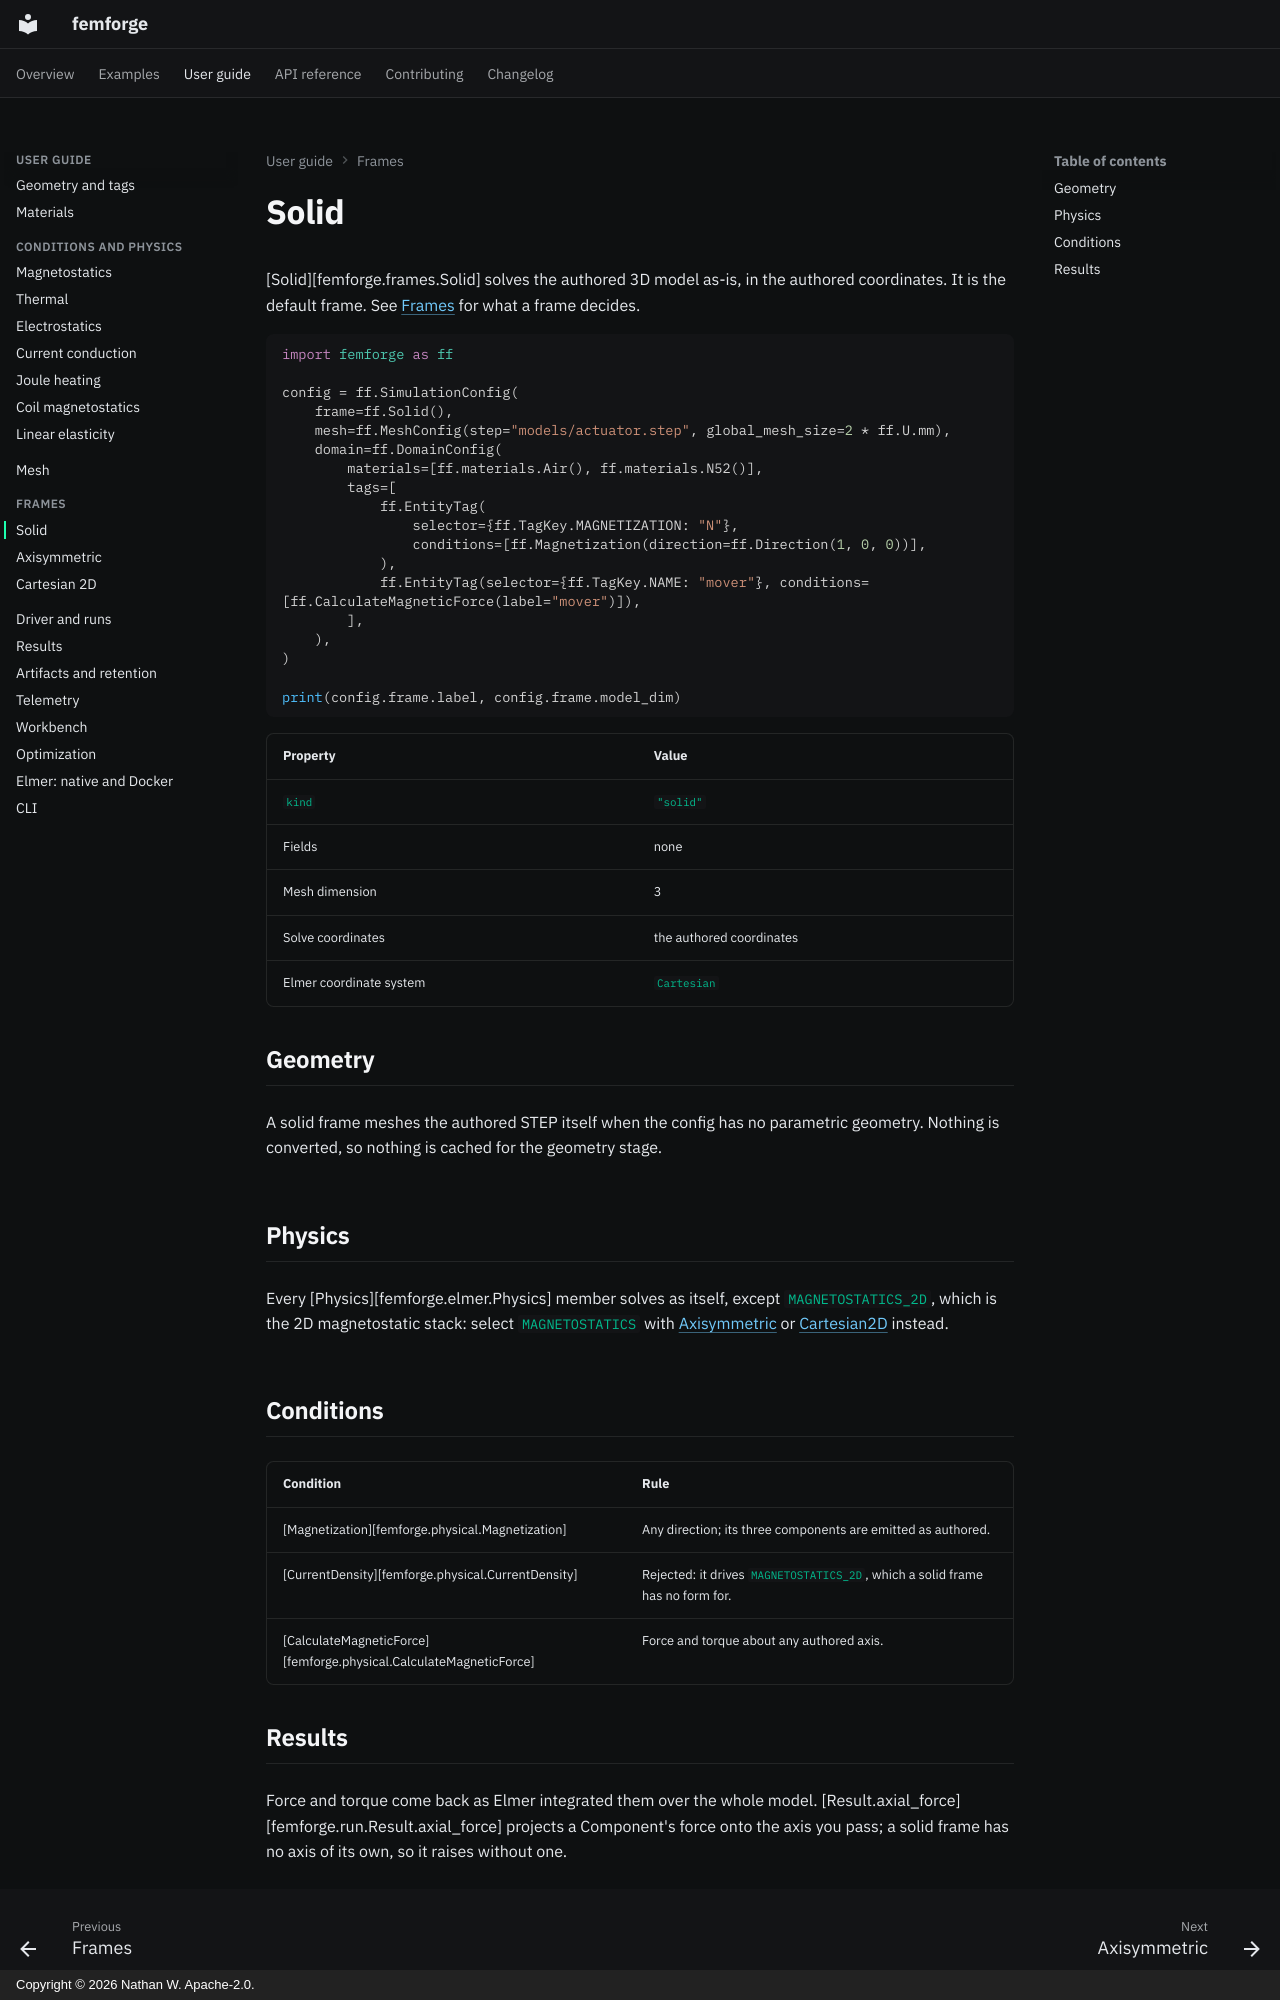

repository: femforge-io/femforge · page: user-guide/frames/solid/index.html · generator: mkdocs · copyright: Copyright © 2026 Nathan W. Apache-2.0.

# Solid

[Solid][femforge.frames.Solid] solves the authored 3D model as-is, in the authored coordinates. It is the default frame. See [Frames](index.md) for what a frame decides.

```python
import femforge as ff

config = ff.SimulationConfig(
    frame=ff.Solid(),
    mesh=ff.MeshConfig(step="models/actuator.step", global_mesh_size=2 * ff.U.mm),
    domain=ff.DomainConfig(
        materials=[ff.materials.Air(), ff.materials.N52()],
        tags=[
            ff.EntityTag(
                selector={ff.TagKey.MAGNETIZATION: "N"},
                conditions=[ff.Magnetization(direction=ff.Direction(1, 0, 0))],
            ),
            ff.EntityTag(selector={ff.TagKey.NAME: "mover"}, conditions=[ff.CalculateMagneticForce(label="mover")]),
        ],
    ),
)

print(config.frame.label, config.frame.model_dim)
```

| Property | Value |
|---|---|
| `kind` | `"solid"` |
| Fields | none |
| Mesh dimension | 3 |
| Solve coordinates | the authored coordinates |
| Elmer coordinate system | `Cartesian` |

## Geometry

A solid frame meshes the authored STEP itself when the config has no parametric geometry. Nothing is converted, so nothing is cached for the geometry stage.

## Physics

Every [Physics][femforge.elmer.Physics] member solves as itself, except `MAGNETOSTATICS_2D`, which is the 2D magnetostatic stack: select `MAGNETOSTATICS` with [Axisymmetric](axisymmetric.md) or [Cartesian2D](cartesian-2d.md) instead.

## Conditions

| Condition | Rule |
|---|---|
| [Magnetization][femforge.physical.Magnetization] | Any direction; its three components are emitted as authored. |
| [CurrentDensity][femforge.physical.CurrentDensity] | Rejected: it drives `MAGNETOSTATICS_2D`, which a solid frame has no form for. |
| [CalculateMagneticForce][femforge.physical.CalculateMagneticForce] | Force and torque about any authored axis. |
